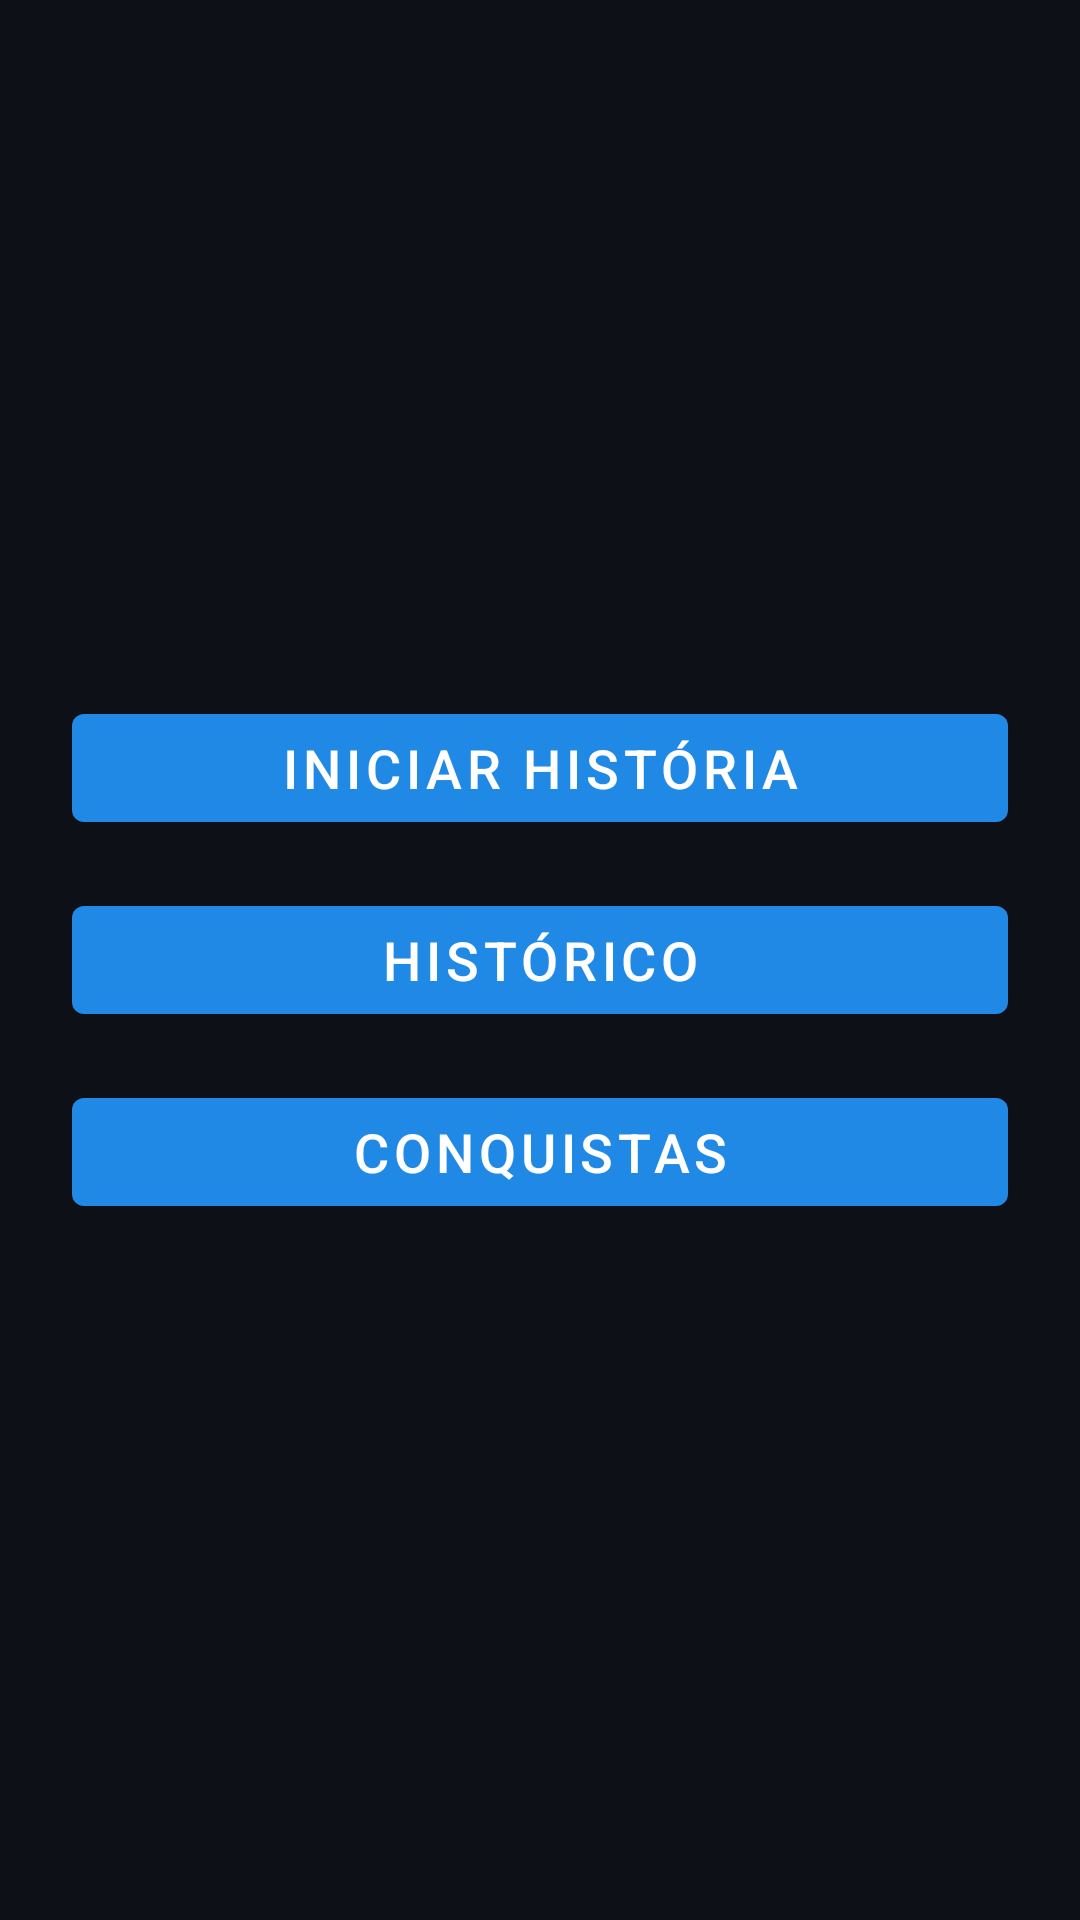

Here is an Android app screen rendered from its layout file. Give the layout XML and the strings, colors and styles it references.
<!-- AndroidManifest.xml: application theme Theme.MundoSocial -->
<!-- res/layout/activity_home.xml -->
<?xml version="1.0" encoding="utf-8"?>
<LinearLayout
    xmlns:android="http://schemas.android.com/apk/res/android"
    android:orientation="vertical"
    android:padding="24dp"
    android:layout_width="match_parent"
    android:layout_height="match_parent"
    android:gravity="center"
    android:background="#0D1117">

    <LinearLayout
        android:orientation="vertical"
        android:layout_width="match_parent"
        android:layout_height="wrap_content">

        <com.google.android.material.button.MaterialButton
            android:id="@+id/btnIniciarCenario"
            style="@style/Widget.MundoSocial.BotaoPrimario"
            android:text="Iniciar História"
            android:layout_width="match_parent"
            android:layout_height="wrap_content"
            android:layout_marginBottom="16dp"
            android:textSize="18sp" />

        <com.google.android.material.button.MaterialButton
            android:id="@+id/btnHistorico"
            style="@style/Widget.MundoSocial.BotaoPrimario"
            android:text="Histórico"
            android:layout_width="match_parent"
            android:layout_height="wrap_content"
            android:layout_marginBottom="16dp"
            android:textSize="18sp" />

        <com.google.android.material.button.MaterialButton
            android:id="@+id/btnConquistas"
            style="@style/Widget.MundoSocial.BotaoPrimario"
            android:text="Conquistas"
            android:layout_width="match_parent"
            android:layout_height="wrap_content"
            android:textSize="18sp" />

    </LinearLayout>

</LinearLayout>
<!-- resources referenced by this layout -->
<resources>
  <style name="Widget.MundoSocial.BotaoPrimario" parent="Widget.MaterialComponents.Button">
          <item name="backgroundTint">#2089E6</item>
          <item name="android:textColor">#FFFFFF</item>
      </style>
  <style name="Theme.MundoSocial" parent="Theme.MaterialComponents.DayNight.NoActionBar">
          <item name="colorPrimary">#2089E6</item>
          <item name="colorPrimaryVariant">#204BE6</item>
          <item name="colorOnPrimary">#FFFFFF</item>
          <item name="colorSecondary">#3420E6</item>
          <item name="colorOnSecondary">#FFFFFF</item>
          <item name="android:colorBackground">#0D1117</item>
          <item name="colorSurface">#404866</item>
          <item name="colorOnSurface">#C9D1D9</item>
          <item name="android:textColorPrimary">#C9D1D9</item>
          <item name="android:textColorSecondary">#8B949E</item>
      </style>
</resources>
